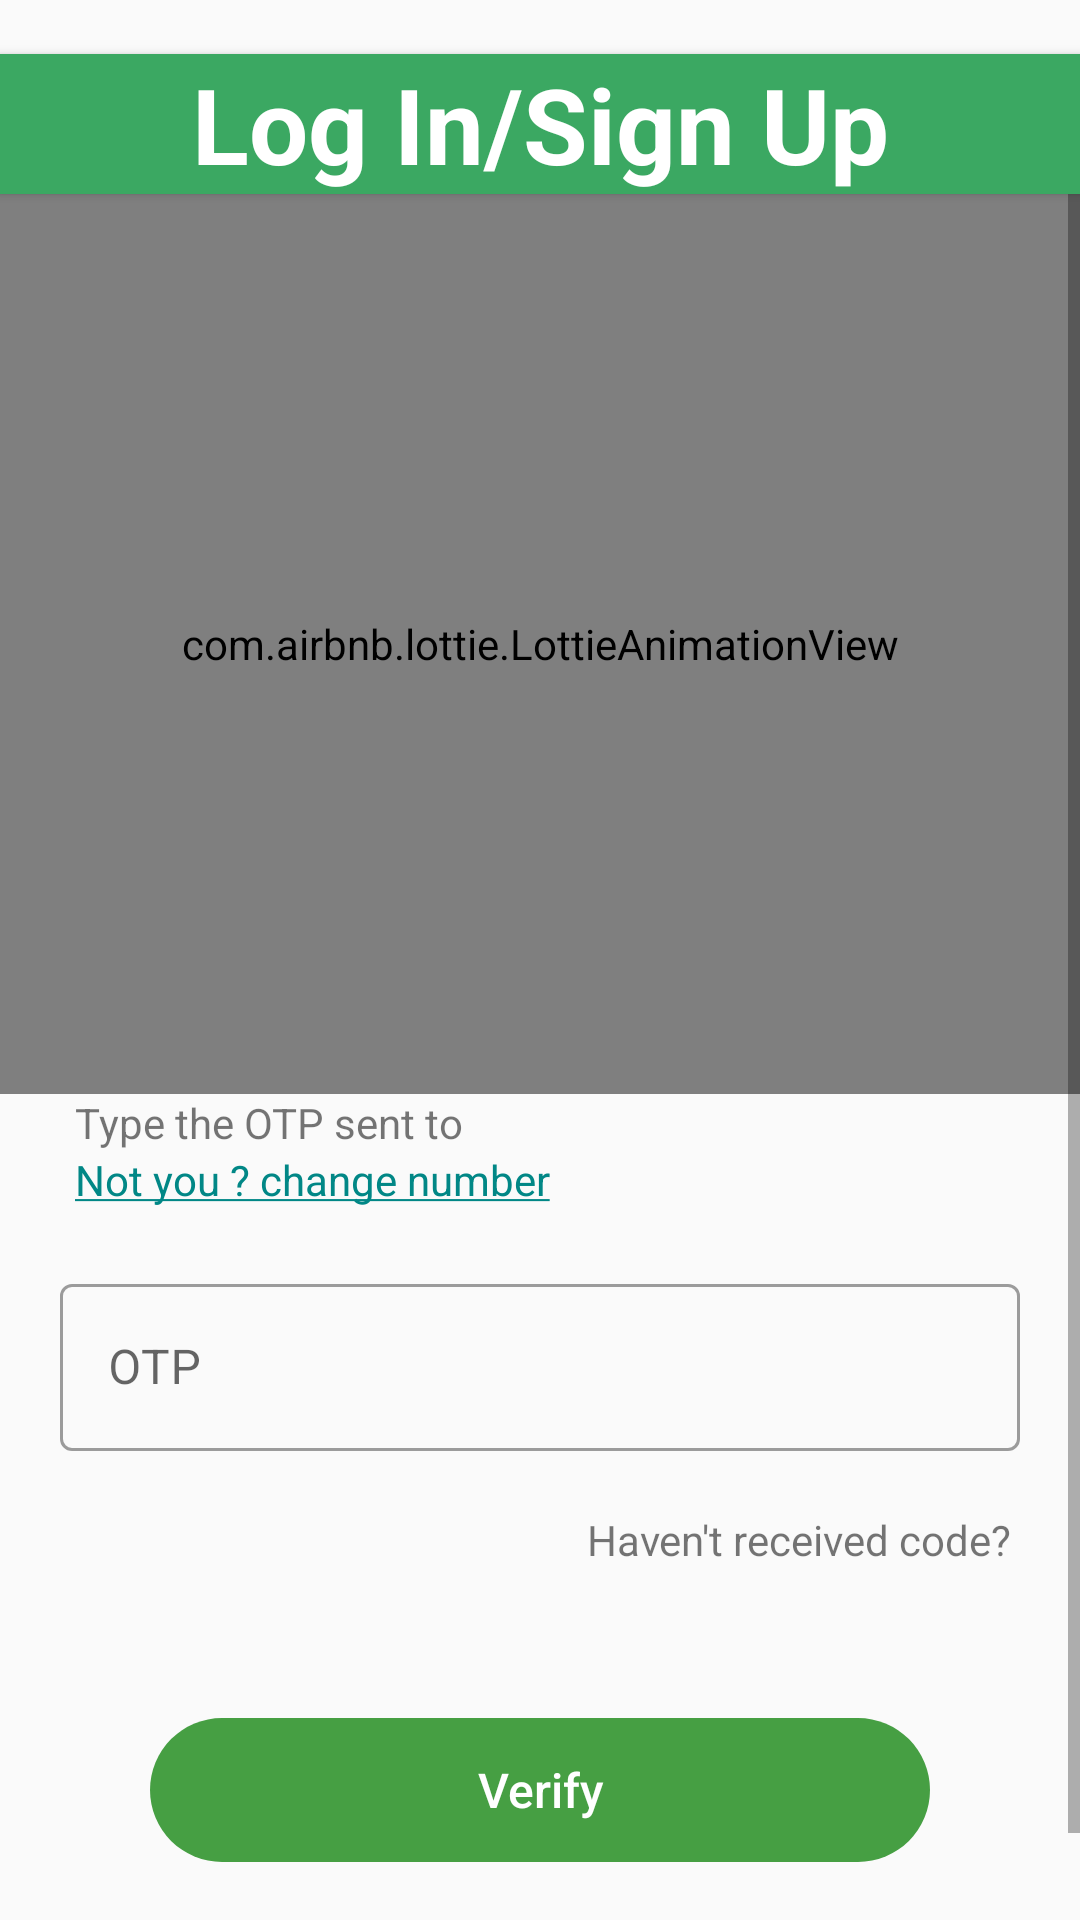

Here is an Android app screen rendered from its layout file. Give the layout XML and the strings, colors and styles it references.
<!-- AndroidManifest.xml: application theme AppTheme -->
<!-- res/layout/activity_verify_code.xml -->
<?xml version="1.0" encoding="utf-8"?>
<androidx.constraintlayout.widget.ConstraintLayout xmlns:android="http://schemas.android.com/apk/res/android"
    xmlns:app="http://schemas.android.com/apk/res-auto"
    xmlns:tools="http://schemas.android.com/tools"
    android:layout_width="match_parent"
    android:layout_height="match_parent"
    tools:context=".Login.VerifyCodeActivity">

    <TextView
        android:id="@+id/textView"
        android:layout_width="match_parent"
        android:layout_height="wrap_content"
        android:layout_marginTop="18dp"
        android:background="#3BA862"
        android:text="Log In/Sign Up"
        android:textAlignment="center"
        android:textAllCaps="false"
        android:textColor="@color/white"
        android:textSize="35dp"
        android:textStyle="bold"
        app:layout_constraintEnd_toEndOf="parent"
        app:layout_constraintStart_toStartOf="parent"
        app:layout_constraintTop_toTopOf="parent"
        android:elevation="2dp"/>

    <ScrollView
        android:layout_width="match_parent"
        android:layout_height="0dp"
        app:layout_constraintBottom_toBottomOf="parent"
        app:layout_constraintEnd_toEndOf="parent"
        app:layout_constraintStart_toStartOf="parent"
        app:layout_constraintTop_toBottomOf="@+id/textView">

        <LinearLayout
            android:layout_width="match_parent"
            android:layout_height="wrap_content"
            android:orientation="vertical"
            android:theme="@style/Theme.MaterialComponents.Light">

            <com.airbnb.lottie.LottieAnimationView
                android:layout_width="match_parent"
                android:layout_height="300dp"
                app:lottie_rawRes="@raw/paper_plane"
                app:lottie_autoPlay="true"
                app:lottie_loop="true"/>

            <TextView
                android:id="@+id/changeNumberTextView"
                android:layout_width="wrap_content"
                android:layout_height="wrap_content"
                android:layout_marginStart="20dp"
                android:paddingStart="5dp"
                android:text="Type the OTP sent to "/>

            <TextView
                android:id="@+id/finishTextView"
                android:layout_width="match_parent"
                android:layout_height="match_parent"
                android:layout_marginStart="20dp"
                android:paddingStart="5dp"
                android:text="@string/not_your_change_number"
                android:textColor="@color/design_default_color_secondary_variant"/>

            <com.google.android.material.textfield.TextInputLayout
                style="@style/Widget.MaterialComponents.TextInputLayout.OutlinedBox"
                android:layout_width="match_parent"
                android:layout_height="wrap_content"
                android:layout_margin="20dp"
                android:hint="OTP"
                >

                <com.google.android.material.textfield.TextInputEditText
                    android:id="@+id/otpEditText"
                    android:layout_width="match_parent"
                    android:layout_height="match_parent"
                    android:inputType="number"/>

            </com.google.android.material.textfield.TextInputLayout>


            <LinearLayout
                android:layout_width="match_parent"
                android:layout_height="wrap_content"
                android:orientation="horizontal"
                android:layout_marginEnd="20dp"
                android:gravity="end">

                <TextView
                    android:layout_width="wrap_content"
                    android:layout_height="wrap_content"
                    android:textAlignment="viewEnd"
                    android:text="Haven't received code? "
                    />

                <TextView
                    android:id="@+id/resendCodeTextView"
                    android:layout_width="wrap_content"
                    android:layout_height="wrap_content"
                    android:text=""
                    android:textColor="@color/design_default_color_secondary_variant"
                    android:clickable="false"
                    android:onClick="resendCode"
                    />
            </LinearLayout>




            <Button
                android:layout_width="match_parent"
                android:layout_height="wrap_content"
                android:layout_margin="50dp"
                android:background="@drawable/input_background"
                android:backgroundTint="#469F43"
                android:text="Verify"
                android:textAllCaps="false"
                android:textColor="@color/white"
                android:textSize="16dp"
                android:onClick="verifyCode"/>

        </LinearLayout>

    </ScrollView>


</androidx.constraintlayout.widget.ConstraintLayout>
<!-- resources referenced by this layout -->
<resources>
  <color name="white">#ffffff</color>
  <!-- drawable input_background (drawable) -->
  <?xml version="1.0" encoding="utf-8"?>
  <shape xmlns:android="http://schemas.android.com/apk/res/android">
  
      <corners
          android:radius="25dp"
          />
  </shape>
  <string name="not_your_change_number"><u>Not you ? change number</u></string>
  <style name="AppTheme" parent="Theme.AppCompat.Light.NoActionBar">
          
          <item name="colorPrimary">#35734B</item>
          <item name="colorPrimaryDark">@color/colorPrimaryDark</item>
          <item name="colorAccent">@color/colorAccent</item>
      </style>
  <color name="colorPrimaryDark">#376049</color>
  <color name="colorAccent">#03DAC5</color>
</resources>
